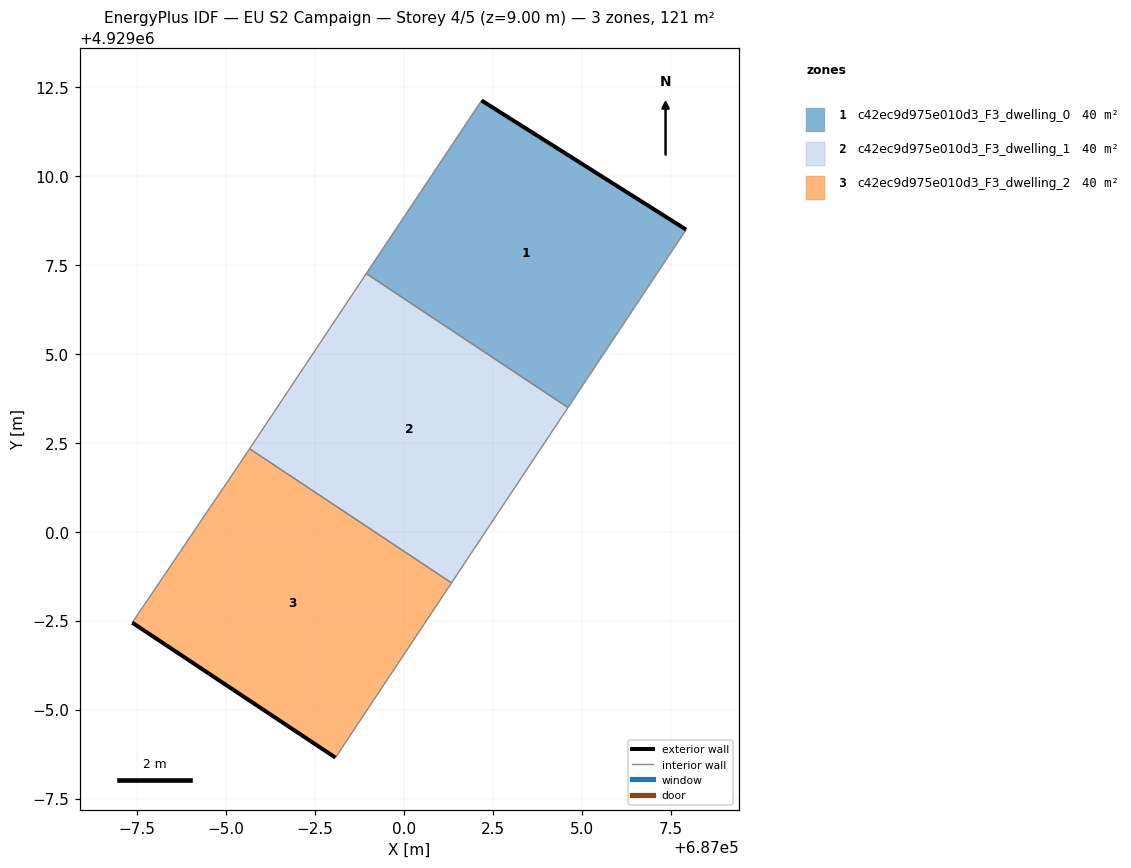
=== STOREY PLAN SPEC (per zone: floor XY polygon, exterior-wall plan segments, windows/doors) ===
zone 1: c42ec9d975e010d3_F3_dwelling_0  (40.3 m²)
  floor: (687004.61, 4929003.49) (687007.93, 4929008.49) (687002.18, 4929012.12) (686998.94, 4929007.25)
  exterior wall: (687002.18, 4929012.12) – (687007.93, 4929008.49)  [6.8 m]
  interior walls: 3
zone 2: c42ec9d975e010d3_F3_dwelling_1  (40.3 m²)
  floor: (687001.33, 4928998.56) (687004.61, 4929003.49) (686998.94, 4929007.25) (686995.66, 4929002.33)
  interior walls: 4
zone 3: c42ec9d975e010d3_F3_dwelling_2  (40.3 m²)
  floor: (686998.07, 4928993.65) (687001.33, 4928998.56) (686995.66, 4929002.33) (686995.50, 4929002.09) (686992.36, 4928997.44)
  exterior wall: (686998.07, 4928993.65) – (686992.36, 4928997.44)  [6.9 m]
  interior walls: 4

=== DERIVED (storey summary) ===
Building: EU S2 Campaign
Storey: 4 of 5  (floor level z = 9.00 m)
Storey gross floor area: 120.9 m²
Zones on this storey: 3
  - c42ec9d975e010d3_F3_dwelling_0: floor 40.3 m²; exterior wall 6.8 m (20.4 m²); WWR 0.0%
  - c42ec9d975e010d3_F3_dwelling_1: floor 40.3 m²
  - c42ec9d975e010d3_F3_dwelling_2: floor 40.3 m²; exterior wall 6.9 m (20.6 m²); WWR 0.0%
Zone adjacency (shared interzone walls):
  - c42ec9d975e010d3_F3_dwelling_0 ↔ c42ec9d975e010d3_F3_dwelling_1
  - c42ec9d975e010d3_F3_dwelling_1 ↔ c42ec9d975e010d3_F3_dwelling_2